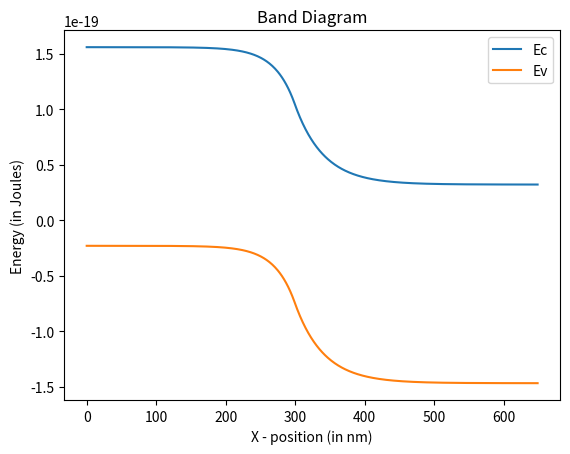

Reproduce this figure in Python.
import numpy as np
import matplotlib.pyplot as plt
import scipy.integrate as integrate

# Define the mesh spacing (in nm)
delta_x = 1e-9

# Define the rest mass of an electron
m0 = 9.11e-31

# Define the value of Pi
PI = np.pi

# Define the value of h
H = 6.626e-34

# Define the value of eps0
eps0 = 8.85e-12

# Define the value of h_bar
H_BAR = H/(2 * PI)

# Define the value of K * T at 300 K
K_T = 1.38e-23 * 300

# Define the value of the charge on an electron
Q = 1.6e-19

# (also account for delta_Ec (dfference in Ec levels when Ef for two materials is kept constant))
# Ef=0, Ec = -qV, Ev = -qV - (Eg)

# Define utility functions for device independent calculations
def calculate_n(Ec, Nc):

    # Declare a result variable
    n = np.zeros(Ec.shape[0])

    # Integrate
    for i in range(0, n.shape[0]):
        eqn = lambda E : (np.sqrt(E) / (1 + np.exp(E + (Ec[i] / K_T))))
        n[i], err = integrate.quad(eqn, 0, np.inf)
        n[i] = n[i] * Nc[i] * 2 / np.sqrt(np.pi)

    return n

def calculate_p(Ev, Nv):
    
    # Initialise the result
    p = np.zeros(Ev.shape[0])
    
    # Integrate 
    for i in range(0, p.shape[0]):
        eqn = lambda E : (np.sqrt(E) / (1 + np.exp(E - (Ev[i] / K_T))))
        p[i], err = integrate.quad(eqn, 0, np.inf)
        p[i] = p[i] * Nv[i] * 2 / np.sqrt(np.pi)
        
    return p


# Define a class which stores the properties of the material
class material:
    def __init__(self, eps, Eg, Nc, Nv, chi):
        self.eps = eps  # epsilon
        self.Eg = Eg  # band gap
        self.chi = chi  # electron affinity

        # Calculate the values of Nc and Nv
        self.Nc = Nc
        self.Nv = Nv

        # Caculate ni and Ei (with respect to Evac)
        self.ni = np.sqrt(self.Nc * self.Nv * np.exp( (-1.0) * self.Eg / K_T))


# Define a class which stores the information related to a slab of material in the structure
class layer:
    def __init__(self, mat, Na, Nd, t):
        self.mat = mat
        self.Na = Na
        self.Nd = Nd
        self.t = t


# Define a class for the entire device
class structure:
    def __init__(self, L, layers):
        self.L = L  # no of materials in layer
        self.layers = layers    # array of layers

        thick = 0
        for i in range(0, L):
            thick = thick + layers[i].t

        self.N = int(thick) * delta_x # length in nm

        self.M = int(self.N/delta_x)   # no. of mesh points

        self.struct_eps = np.zeros(self.M)
        self.struct_Na = np.zeros(self.M)
        self.struct_Nd = np.zeros(self.M)
        self.struct_ni = np.zeros(self.M)
        self.struct_Eg = np.zeros(self.M)
        self.struct_delta_Ec = np.zeros(self.M)
        self.struct_Nc = np.zeros(self.M)
        self.struct_Nv = np.zeros(self.M)

        reference_chi = layers[0].mat.chi

        # Generate the material structure
        index = 0
        for i in range(0, L):
            self.struct_eps[index: index + layers[i].t] = layers[i].mat.eps
            self.struct_ni[index: index + layers[i].t] = layers[i].mat.ni
            self.struct_Eg[index: index + layers[i].t] = layers[i].mat.Eg
            self.struct_Nc[index: index + layers[i].t] = layers[i].mat.Nc
            self.struct_Nv[index: index + layers[i].t] = layers[i].mat.Nv
            self.struct_Na[index: index + layers[i].t] = layers[i].Na
            self.struct_Nd[index: index + layers[i].t] = layers[i].Nd
            self.struct_delta_Ec[index: index +
                                 layers[i].t] = layers[i].mat.chi - reference_chi
            index = index + layers[i].t

            # Add an array to store the value of delta_Ec for each structure with respect to the first
            # Ei = -qV + delta_Ec

    # Function to initialise the electrostatic potential vector
    def init_pot(self, device, Na, Nd, Nc, Eg, left_bc, right_bc):

        # Initialise the result
        V = np.zeros(device.M)
        
        # Initialise the potential
        for i in range(0, device.M):
            if (Nc[i] != 0):
               # Calculate qV from doping: V = kT/q * ln(n/Nc)
               V[i] = (K_T/Q * np.log(Nd[i]/Nc[i]))
            # If the material has zero Nc, Nv   
            else:
                # Find the first occurence of dEc = 0
                index = np.where(self.struct_delta_Ec != 0)[0][0]
                # Set Nc = value of this material
                Nc_temp = Nc[index]
                Nd_temp = Nd[index]
                
                # Initialise the potential
                V[i] = (K_T/Q * np.log(Nd_temp/Nc_temp))
        
        # Add the boundary conditions
        V[0] = V[0] + left_bc
        V[device.M - 1] = V[device.M - 1] + right_bc

        return V

    # Function to solve the Poisson Equation and Carrier Concentration
    def poisson_solve(self, N, left_bc, right_bc):

        # Set the number of mesh points
        N = self.M

        # Set the band gaps of the materials used
        Egs = self.struct_Eg

        # Set the doping profile
        Nd = self.struct_Nd
        Na = self.struct_Na
        
        # Set the effective density of states
        Nc = self.struct_Nc
        Nv = self.struct_Nv

        # Initialise electron and hole concentrations
        n = Nd
        p = Na

        # Initialise the values of delta_Ec
        dEc = self.struct_delta_Ec
        
        # Initialise the dielectric constants
        struct = self.struct_eps

        # Initialise the potential
        V = self.init_pot(self, Na, Nd, Nc, Egs, left_bc, right_bc)
        V_old = V

        # Initialise parameters for the NR loop
        tol = 1e-5
        max_iter = 1
        count = 0

        # Start the Newton Raphson Method
        for j in range(0, max_iter):

            print("Currently on iteration ", j)

            # Set the value of Ec and Ev with respect to Ei
            Ec = -1 * Q * V + dEc
            Ev = Ec - (Egs)

            # Calculate n,p
            n = Nc * np.exp((-1) * (Ec) / K_T)
            
            # Initialiasation of p for the first iteration
            if (j==0):
                p = Na
            else:
                p = Nv * np.exp((Ev) / K_T)

            # Initialise rho
            rho = Q * (Nd + p - n - Na)

            # Initialise the Jacobian
            jac = np.zeros((N, N))
            
            # Define the derivative of rho with respect to the potential
            drho_dv = ((Q * Q)/(K_T)) * (n + p)
            
            # Define the finite difference formulation
            dv_dx2 = np.zeros(N)
            for i in range(1, N - 1):
                dv_dx2[i] = ((struct[i + 1] + struct[i]) * V[i + 1] - (struct[i + 1] + 2 * struct[i] + struct[i - 1]) * V[i] + (struct[i] + struct[i-1]) * V[i-1]) / (2 * delta_x * delta_x)

            dv_dx2[0] = ((struct[0] + struct[1]) * V[1] - (struct[0] + struct[1]) * V[0]) / (2 * delta_x * delta_x)
            dv_dx2[N - 1] = ((struct[N-2] + struct[N-1]) * V[N-2] - (struct[N-2] + struct[N-1]) * V[N-1]) / (2 * delta_x * delta_x)

            # Generate the Jacobian
            for i in range(1, N - 1):
                jac[i][i - 1] = (struct[i] + struct[i-1]) / (2 * delta_x * delta_x)
                jac[i][i] = -1 * (struct[i + 1] + 2 * struct[i] + struct[i - 1]) / (2 * delta_x * delta_x) - drho_dv[i]
                jac[i][i + 1] = (struct[i + 1] + struct[i]) / (2 * delta_x * delta_x)

            jac[0][0] = 1
            jac[N - 1][N-1] = 1
        
            # Make the RHS of the Poisson Equation
            R = rho + dv_dx2
            R[0] = 0
            R[N-1] = 0

            # Solve for the Electrostatic Potential
            delta_v = np.linalg.solve(jac, R)
            # delta_v[0] = 0
            # delta_v[N-1] = 0
            
            # Update the value of V
            V = V_old - delta_v

            # Stopping condition
            if (np.max(np.abs(delta_v)) < tol):
                break

            # Prepare for the next iteration
            V_old = V
            count = count + 1

        # Print the number of iterations requires
        print("Exited Loop at Iteration", str(count))

        return [V, n, p]


# Create material objects to use
Si = material(eps=11.9 * eps0,
              Eg=1.12 * Q,
              Nc = 2.4e25,
              Nv = 1.04e25,
              chi=4.05 * Q)

GaAs = material(eps=12.9 * eps0,
                Eg=1.42 * Q,
                Nc=4.7e23,
                Nv=7.0e24,
                chi=4.07 * Q)

HfO2 = material(eps=25 * eps0,
                Eg=5.9 * Q,
                Nc=0,
                Nv=0,
                chi=2.14 * Q)

def main():
    
    # Create the layer structure for a Silicon p/n junction diode
    l0 = layer(Si, 2e22, 1e9, 300)
    l1 = layer(Si, 1e9, 1e22, 350)

    # Stack the layers
    layers = [l0, l1]
    
    # Create the structure and enter the number of mesh points
    device = structure(len(layers), layers)

    # Call the calculation function for a given bias to the device
    [V, n, p] = device.poisson_solve(device.M, 0, 0)
    
    # For plotting the band diagram
    p_Ec = ((-1) * Q * V) - device.struct_delta_Ec
    p_Ev = p_Ec - device.struct_Eg 

    # Plot the final value of the electrostatic potential over the entire structure
    
    # plt.semilogy(p)
    # plt.semilogy(n)
    # plt.plot(V)
    plt.plot(p_Ec, label="Ec")
    plt.plot(p_Ev, label="Ev")
    plt.title("Band Diagram")
    plt.xlabel("X - position (in nm)")
    plt.ylabel("Energy (in Joules)")
    plt.legend()
    plt.show()

if __name__ == "__main__":
    main()
